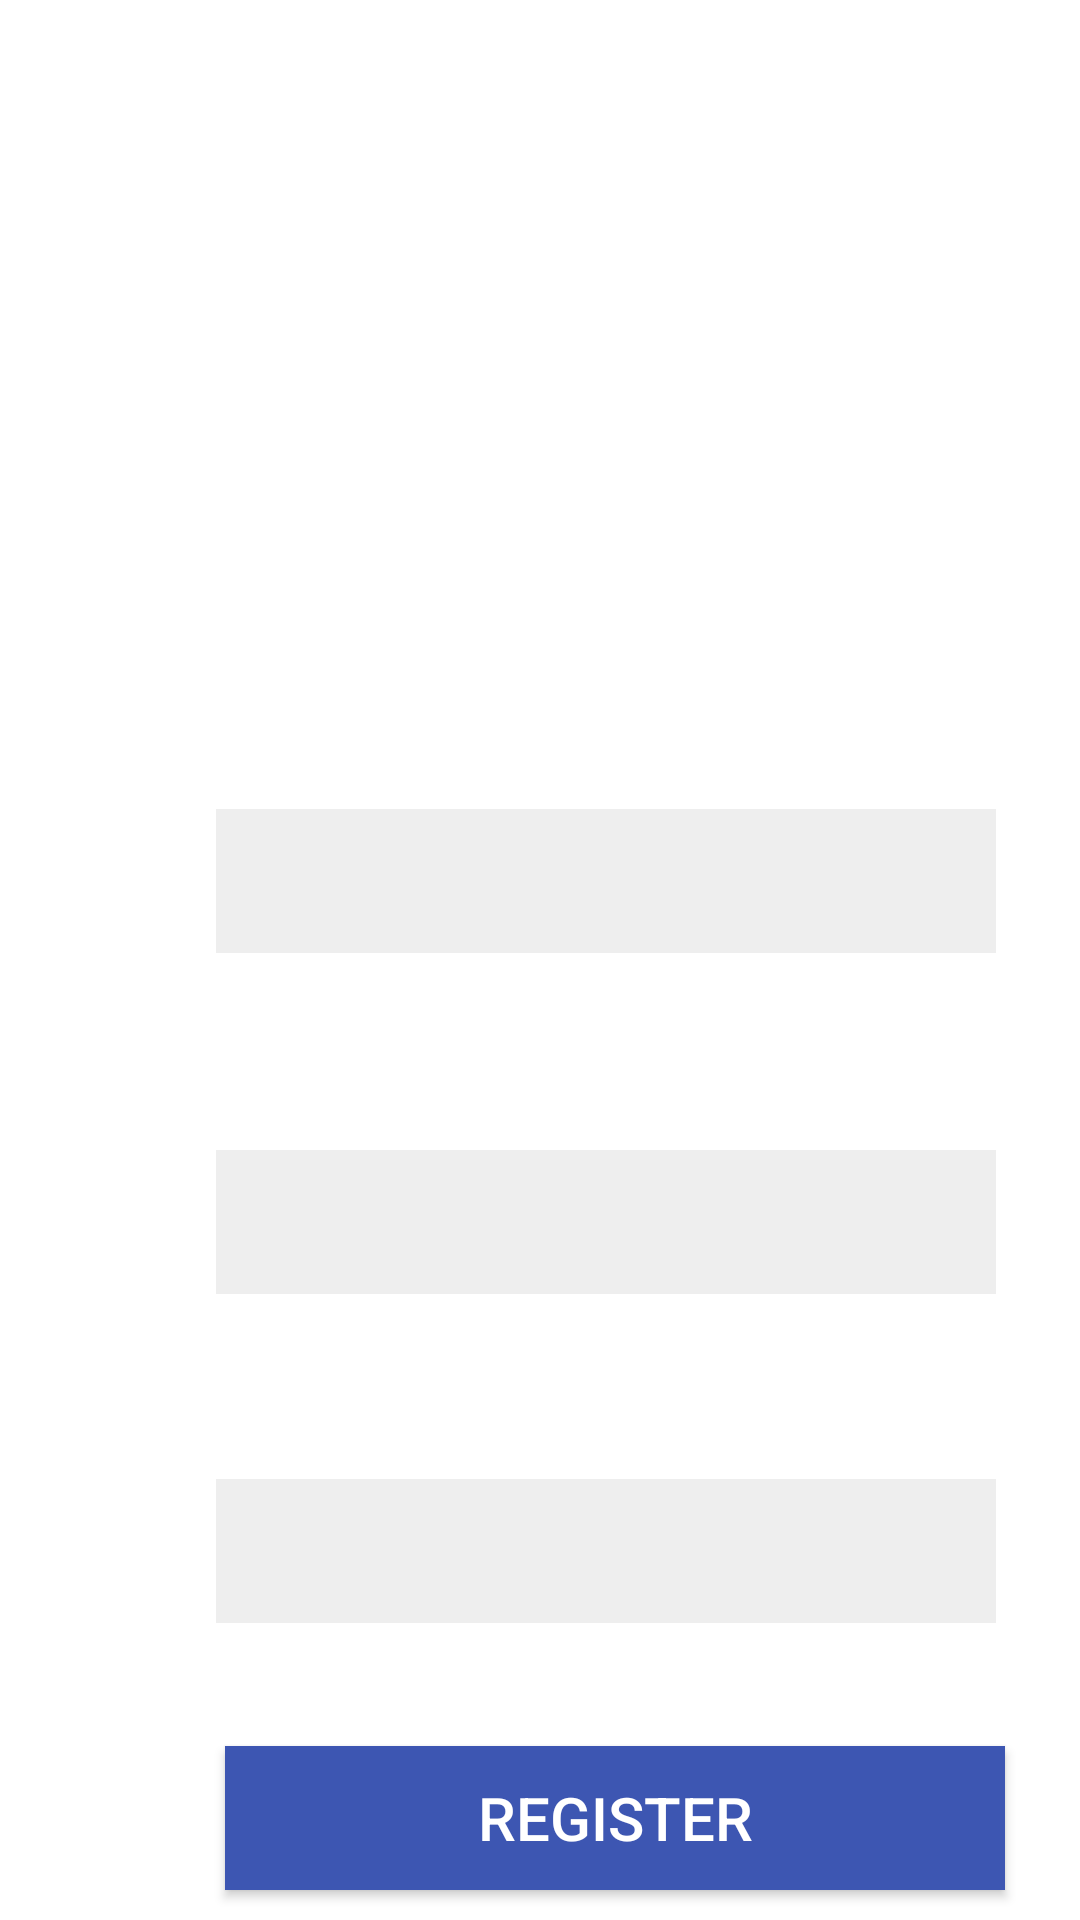

This screen was rendered from an Android layout file. Write that file and the resources it references.
<!-- AndroidManifest.xml: application theme Theme.Mobileprogproject -->
<!-- res/layout/activity_register.xml -->
<?xml version="1.0" encoding="utf-8"?>
<androidx.constraintlayout.widget.ConstraintLayout xmlns:android="http://schemas.android.com/apk/res/android"
    xmlns:app="http://schemas.android.com/apk/res-auto"
    xmlns:tools="http://schemas.android.com/tools"
    android:layout_width="match_parent"
    android:layout_height="match_parent"
    android:background="@drawable/background_login"
    tools:context=".register">

    <ImageView
        android:id="@+id/iv_user"
        android:layout_width="120dp"
        android:layout_height="120dp"
        android:layout_centerHorizontal="true"
        android:layout_marginStart="129dp"
        android:layout_marginTop="91dp"
        app:layout_constraintStart_toStartOf="parent"
        app:layout_constraintTop_toTopOf="parent"
        app:srcCompat="@drawable/logo2" />


    <EditText
        android:id="@+id/et_reg_email"
        android:layout_width="260dp"
        android:layout_height="48dp"
        android:layout_below="@+id/userreg"
        android:layout_centerHorizontal="true"
        android:layout_marginStart="72dp"
        android:layout_marginTop="8dp"
        android:background="#11000000"
        android:ems="10"
        android:inputType="textEmailAddress"
        android:textColor="#ffffff"
        app:layout_constraintStart_toStartOf="parent"
        app:layout_constraintTop_toBottomOf="@+id/tv_reg_email" />

    <EditText
        android:id="@+id/userreg"
        android:layout_width="260dp"
        android:layout_height="48dp"
        android:layout_below="@+id/iv_user"
        android:layout_centerHorizontal="true"
        android:layout_marginStart="72dp"
        android:layout_marginTop="8dp"
        android:background="#11000000"
        android:ems="10"
        android:inputType="textPersonName"
        android:textColor="#ffffff"
        app:layout_constraintStart_toStartOf="parent"
        app:layout_constraintTop_toBottomOf="@+id/tv_name" />

    <TextView
        android:id="@+id/tv_name"
        android:layout_width="wrap_content"
        android:layout_height="wrap_content"
        android:layout_below="@+id/iv_user"
        android:layout_alignStart="@+id/userreg"
        android:layout_alignLeft="@+id/userreg"
        android:layout_marginStart="72dp"
        android:layout_marginTop="240dp"
        android:text="Username"
        android:textColor="@color/white"
        android:textSize="16sp"
        app:layout_constraintStart_toStartOf="parent"
        app:layout_constraintTop_toTopOf="parent" />

    <EditText
        android:id="@+id/passreg"
        android:layout_width="260dp"
        android:layout_height="48dp"
        android:layout_below="@+id/et_reg_email"
        android:layout_centerHorizontal="true"
        android:layout_marginStart="72dp"
        android:layout_marginTop="20dp"
        android:background="#11000000"
        android:ems="10"
        android:inputType="textPassword"
        android:textColor="#ffffff"
        app:layout_constraintStart_toStartOf="parent"
        app:layout_constraintTop_toBottomOf="@+id/tv_reg_password" />

    <TextView
        android:id="@+id/tv_reg_password"
        android:layout_width="wrap_content"
        android:layout_height="wrap_content"
        android:layout_below="@+id/et_reg_email"
        android:layout_alignStart="@+id/userreg"
        android:layout_alignLeft="@+id/userreg"
        android:layout_marginStart="72dp"
        android:layout_marginTop="20dp"
        android:text="Password"
        android:textColor="@color/white"
        android:textSize="16sp"
        app:layout_constraintStart_toStartOf="parent"
        app:layout_constraintTop_toBottomOf="@+id/et_reg_email" />

    <TextView
        android:id="@+id/tv_reg_email"
        android:layout_width="wrap_content"
        android:layout_height="wrap_content"
        android:layout_below="@+id/userreg"
        android:layout_alignStart="@+id/userreg"
        android:layout_alignLeft="@+id/userreg"
        android:layout_marginStart="72dp"
        android:layout_marginTop="36dp"
        android:text="Email"
        android:textColor="@color/white"
        android:textSize="16sp"
        app:layout_constraintStart_toStartOf="parent"
        app:layout_constraintTop_toBottomOf="@+id/userreg" />

    <Button
        android:id="@+id/regreg"
        android:layout_width="260dp"
        android:layout_height="wrap_content"
        android:layout_below="@+id/passreg"
        android:layout_centerHorizontal="true"
        android:layout_marginStart="75dp"
        android:layout_marginTop="41dp"
        android:background="@color/purple_500"
        android:text="Register"
        android:textColor="#ffffff"
        android:textSize="20sp"
        app:layout_constraintStart_toStartOf="parent"
        app:layout_constraintTop_toBottomOf="@+id/passreg" />

    <TextView
        android:id="@+id/textView"
        android:layout_width="wrap_content"
        android:layout_height="wrap_content"
        android:layout_marginStart="112dp"
        android:layout_marginTop="28dp"
        android:text="REGISTER"
        android:textColor="@color/white"
        android:textSize="36sp"
        android:textStyle="bold"
        app:layout_constraintStart_toStartOf="parent"
        app:layout_constraintTop_toTopOf="parent" />
</androidx.constraintlayout.widget.ConstraintLayout>
<!-- resources referenced by this layout -->
<resources>
  <color name="purple_500">#3D56B2</color>
  <color name="white">#FFFFFFFF</color>
  <style name="Theme.Mobileprogproject" parent="Theme.MaterialComponents.DayNight.DarkActionBar">
          
          <item name="colorPrimary">@color/colorPrimary</item>
          <item name="colorPrimaryVariant">@color/purple_700</item>
          <item name="colorOnPrimary">@color/white</item>
          
          <item name="colorSecondary">@color/teal_200</item>
          <item name="colorSecondaryVariant">@color/teal_700</item>
          <item name="colorOnSecondary">@color/black</item>
          
          <item name="android:statusBarColor" tools:targetApi="l">?attr/colorPrimaryVariant</item>
          
      </style>
  <color name="colorPrimary">#fD3A69</color>
  <color name="purple_700">#14279B</color>
  <color name="teal_200">#FF03DAC5</color>
  <color name="teal_700">#FF018786</color>
  <color name="black">#FF000000</color>
</resources>
